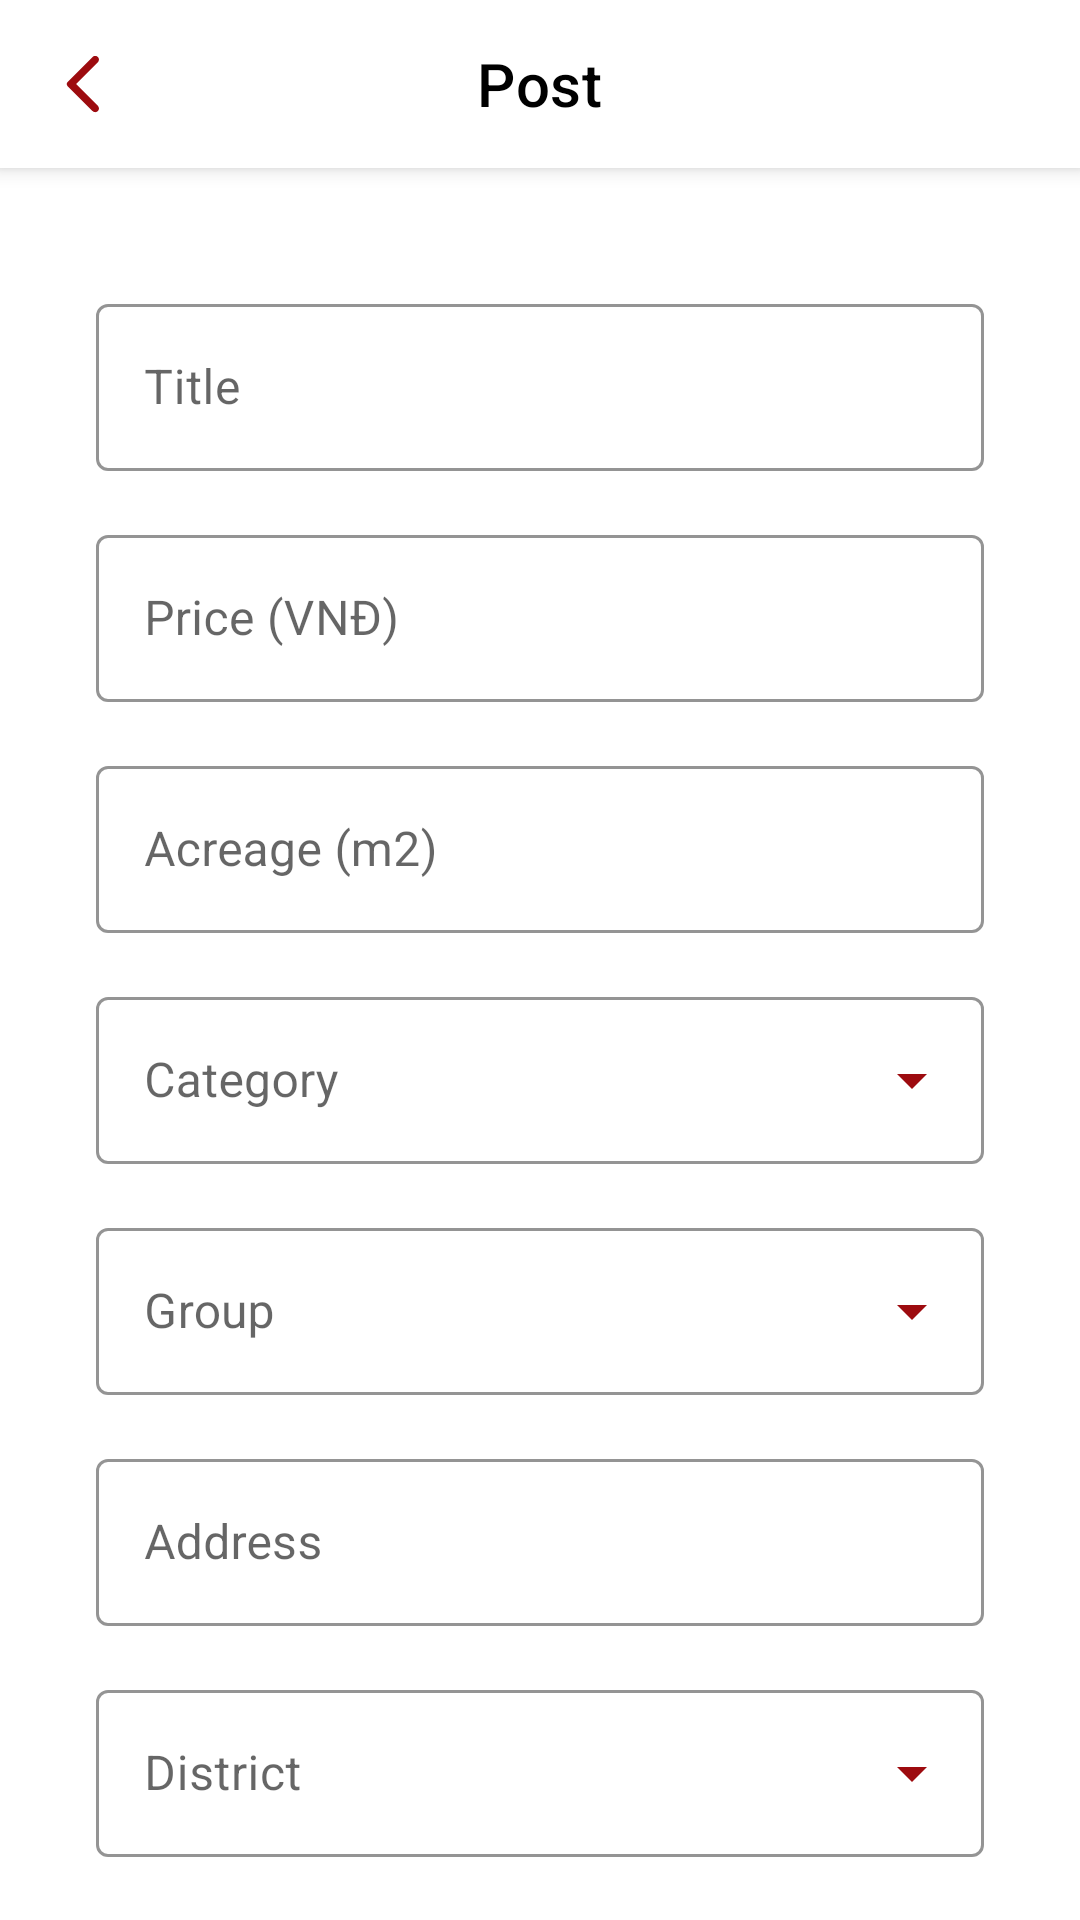

Produce the Android XML layout that renders to this screen, including the resource entries it uses.
<!-- AndroidManifest.xml: fallback theme Theme.MaterialComponents.DayNight.NoActionBar -->
<!-- res/layout/mp_activity_market_post.xml -->
<?xml version="1.0" encoding="utf-8"?>
<androidx.coordinatorlayout.widget.CoordinatorLayout xmlns:android="http://schemas.android.com/apk/res/android"
    xmlns:app="http://schemas.android.com/apk/res-auto"
    xmlns:tools="http://schemas.android.com/tools"
    android:layout_width="match_parent"
    android:layout_height="match_parent"
    android:fitsSystemWindows="true"
    tools:context=".activities.MarketPostActivity">

    <com.google.android.material.appbar.AppBarLayout
        android:layout_width="match_parent"
        android:layout_height="wrap_content">

        <com.google.android.material.appbar.MaterialToolbar
            android:id="@+id/topAppBar"
            style="@style/mpToolbarStyle"
            app:title="@string/mp_post" />
    </com.google.android.material.appbar.AppBarLayout>

    <androidx.core.widget.NestedScrollView
        android:id="@+id/scrollView"
        android:layout_width="match_parent"
        android:layout_height="match_parent"
        android:background="@android:color/white"
        android:fillViewport="true"
        app:layout_behavior="@string/appbar_scrolling_view_behavior">

        <LinearLayout
            android:layout_width="match_parent"
            android:layout_height="wrap_content"
            android:orientation="vertical"

            android:padding="@dimen/mp_padding_start">

            <androidx.recyclerview.widget.RecyclerView
                android:id="@+id/rv"
                android:layout_width="match_parent"
                android:layout_height="wrap_content"
                android:orientation="horizontal"
                android:layout_marginStart="@dimen/mp_padding_start"
                android:layout_marginEnd="@dimen/mp_padding_start"
                android:layout_marginBottom="@dimen/mp_padding_start"
                app:layoutManager="androidx.recyclerview.widget.LinearLayoutManager" />

            <com.google.android.material.textfield.TextInputLayout
                android:id="@+id/title"
                style="@style/mpTextInputLayout"
                android:hint="@string/mp_title">

                <com.google.android.material.textfield.TextInputEditText style="@style/mpEditTextStyle" />

            </com.google.android.material.textfield.TextInputLayout>

            <com.google.android.material.textfield.TextInputLayout
                android:id="@+id/price"
                style="@style/mpTextInputLayout"
                android:hint="@string/mp_price_vnd">

                <com.google.android.material.textfield.TextInputEditText
                    style="@style/mpEditTextStyle"
                    android:inputType="numberDecimal" />

            </com.google.android.material.textfield.TextInputLayout>

            <com.google.android.material.textfield.TextInputLayout
                android:id="@+id/acreage"
                style="@style/mpTextInputLayout"
                android:hint="@string/mp_acreage">

                <com.google.android.material.textfield.TextInputEditText
                    style="@style/mpEditTextStyle"
                    android:inputType="numberDecimal"
                    android:imeOptions="actionDone"/>

            </com.google.android.material.textfield.TextInputLayout>

            <com.google.android.material.textfield.TextInputLayout
                android:id="@+id/category"
                style="@style/mpTextDropdown"
                android:hint="@string/mp_category">

                <AutoCompleteTextView
                    android:layout_width="match_parent"
                    android:layout_height="wrap_content"
                    android:inputType="none" />

            </com.google.android.material.textfield.TextInputLayout>

            <com.google.android.material.textfield.TextInputLayout
                android:id="@+id/group"
                style="@style/mpTextDropdown"
                android:hint="@string/mp_group">

                <AutoCompleteTextView
                    android:layout_width="match_parent"
                    android:layout_height="wrap_content"
                    android:inputType="none" />

            </com.google.android.material.textfield.TextInputLayout>


            <com.google.android.material.textfield.TextInputLayout
                android:id="@+id/address"
                style="@style/mpTextInputLayout"
                android:hint="@string/mp_address">

                <com.google.android.material.textfield.TextInputEditText
                    style="@style/mpEditTextStyle"
                    android:inputType="textCapWords"
                    android:imeOptions="actionDone"/>

            </com.google.android.material.textfield.TextInputLayout>

            <com.google.android.material.textfield.TextInputLayout
                android:id="@+id/district"
                style="@style/mpTextDropdown"
                android:hint="@string/mp_district">

                <AutoCompleteTextView
                    android:layout_width="match_parent"
                    android:layout_height="wrap_content"
                    android:focusable="false"
                    android:inputType="none" />

            </com.google.android.material.textfield.TextInputLayout>

            <com.google.android.material.textfield.TextInputLayout
                android:id="@+id/province"
                style="@style/mpTextDropdown"
                android:hint="@string/mp_province">

                <AutoCompleteTextView
                    android:layout_width="match_parent"
                    android:layout_height="wrap_content"
                    android:focusable="false"
                    android:inputType="none" />

            </com.google.android.material.textfield.TextInputLayout>

            <com.google.android.material.textfield.TextInputLayout
                android:id="@+id/description"
                style="@style/mpTextInputLayout"
                android:hint="@string/mp_description"
                app:counterEnabled="true"
                app:errorEnabled="true"
                app:helperText="@string/mp_description_hint"
                app:helperTextEnabled="true">

                <com.google.android.material.textfield.TextInputEditText
                    style="@style/mpEditTextStyle"
                    android:gravity="top"
                    android:imeOptions="actionDone"
                    android:inputType="textMultiLine|textCapSentences"
                    android:minLines="4" />

            </com.google.android.material.textfield.TextInputLayout>

            <Button
                android:id="@+id/btnPost"
                android:layout_width="match_parent"
                android:layout_height="?attr/actionBarSize"
                android:textAllCaps="false"
                android:textColor="@android:color/white"
                android:layout_margin="@dimen/mp_padding_start"
                android:text="@string/mp_post"
                android:textSize="@dimen/mp_text_size"
                android:backgroundTint="@color/mp_stroke_color"
                />

            <Space
                android:layout_width="match_parent"
                android:layout_height="320dp" />
        </LinearLayout>
    </androidx.core.widget.NestedScrollView>

</androidx.coordinatorlayout.widget.CoordinatorLayout>
<!-- resources referenced by this layout -->
<resources>
  <color name="mp_stroke_color">#9D0B0F</color>
  <dimen name="mp_padding_start">16dp</dimen>
  <dimen name="mp_text_size">14sp</dimen>
  <string name="mp_acreage">Acreage (m2)</string>
  <string name="mp_address">Address</string>
  <string name="mp_category">Category</string>
  <string name="mp_description">Desciption</string>
  <string name="mp_description_hint">Description must be at least 100 characters</string>
  <string name="mp_district">District</string>
  <string name="mp_group">Group</string>
  <string name="mp_post">Post</string>
  <string name="mp_price_vnd">Price (VNĐ)</string>
  <string name="mp_province">Province</string>
  <string name="mp_title">Title</string>
  <style name="mpEditTextStyle">
          <item name="android:layout_width">match_parent</item>
          <item name="android:layout_height">wrap_content</item>
          <item name="android:textColor">@android:color/black</item>
          <item name="android:inputType">textCapSentences</item>
      </style>
  <style name="mpTextDropdown" parent="Widget.MaterialComponents.TextInputLayout.OutlinedBox.ExposedDropdownMenu">
          <item name="android:layout_width">match_parent</item>
          <item name="android:layout_height">wrap_content</item>
  
          <item name="android:textColor">@android:color/black</item>
          <item name="boxStrokeColor">@color/mp_stroke_color</item>
          <item name="hintTextColor">@color/mp_stroke_color</item>
          <item name="endIconTint">@color/mp_stroke_color</item>
          <item name="boxStrokeErrorColor">@color/mp_stroke_error_color</item>
          <item name="errorIconTint">@color/mp_stroke_error_color</item>
          <item name="errorTextColor">@color/mp_stroke_error_color</item>
  
          <item name="boxStrokeWidth">@dimen/mp_stroke_width</item>
          <item name="boxStrokeWidthFocused">@dimen/mp_stroke_width</item>
  
          <item name="android:layout_marginStart">@dimen/mp_padding_start</item>
          <item name="android:layout_marginEnd">@dimen/mp_padding_start</item>
          <item name="android:layout_marginTop">@dimen/mp_padding_top</item>
          <item name="android:layout_marginBottom">@dimen/mp_padding_top</item>
  
      </style>
  <style name="mpToolbarStyle" parent="Widget.MaterialComponents.Toolbar.Primary">
          <item name="android:layout_width">match_parent</item>
          <item name="android:layout_height">?attr/actionBarSize</item>
          <item name="navigationIcon">@drawable/mp_ic_back</item>
          <item name="android:background">@android:color/white</item>
          <item name="titleTextColor">@android:color/black</item>
          <item name="titleCentered">true</item>
      </style>
  <color name="mp_stroke_error_color">#e51c23</color>
  <dimen name="mp_stroke_width">1dp</dimen>
  <dimen name="mp_padding_top">8dp</dimen>
  <!-- drawable mp_ic_back (drawable) -->
  <vector android:autoMirrored="true" android:height="24dp"
      android:tint="@color/mp_stroke_color" android:viewportHeight="24"
      android:viewportWidth="24" android:width="24dp" xmlns:android="http://schemas.android.com/apk/res/android">
      <path android:fillColor="@android:color/white" android:pathData="M16.62,2.99c-0.49,-0.49 -1.28,-0.49 -1.77,0L6.54,11.3c-0.39,0.39 -0.39,1.02 0,1.41l8.31,8.31c0.49,0.49 1.28,0.49 1.77,0s0.49,-1.28 0,-1.77L9.38,12l7.25,-7.25c0.48,-0.48 0.48,-1.28 -0.01,-1.76z"/>
  </vector>
</resources>
